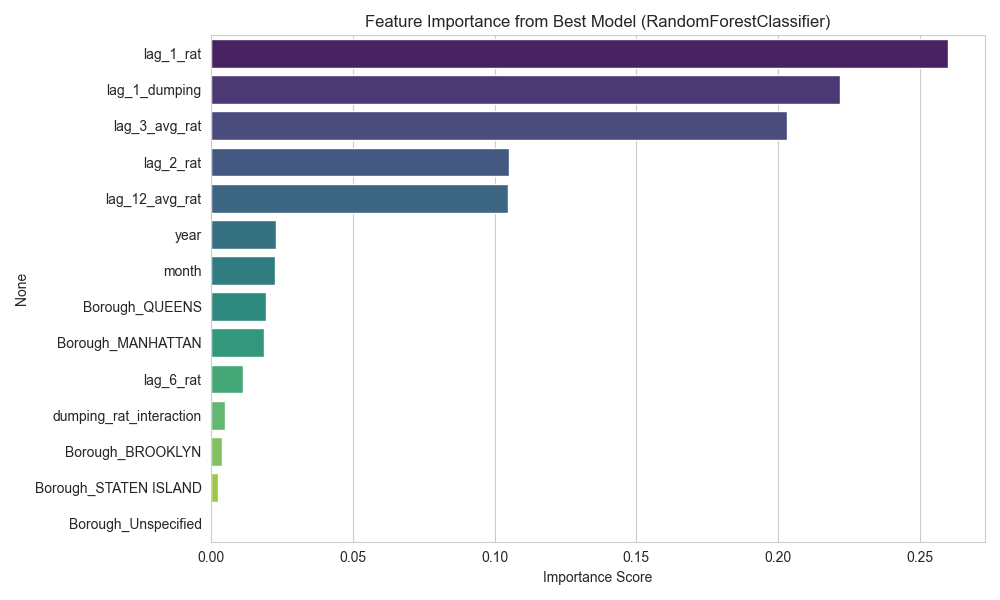

The table this chart was drawn from, first rows:
, 0
lag_1_rat, 0.26
lag_1_dumping, 0.2217
lag_3_avg_rat, 0.203
lag_2_rat, 0.1049
lag_12_avg_rat, 0.1046
year, 0.02273
month, 0.02265
Borough_QUEENS, 0.01947
Borough_MANHATTAN, 0.01848
lag_6_rat, 0.01106
dumping_rat_interaction, 0.005014
Borough_BROOKLYN, 0.003806
Borough_STATEN ISLAND, 0.002484
Borough_Unspecified, 1.211946241582711e-05
